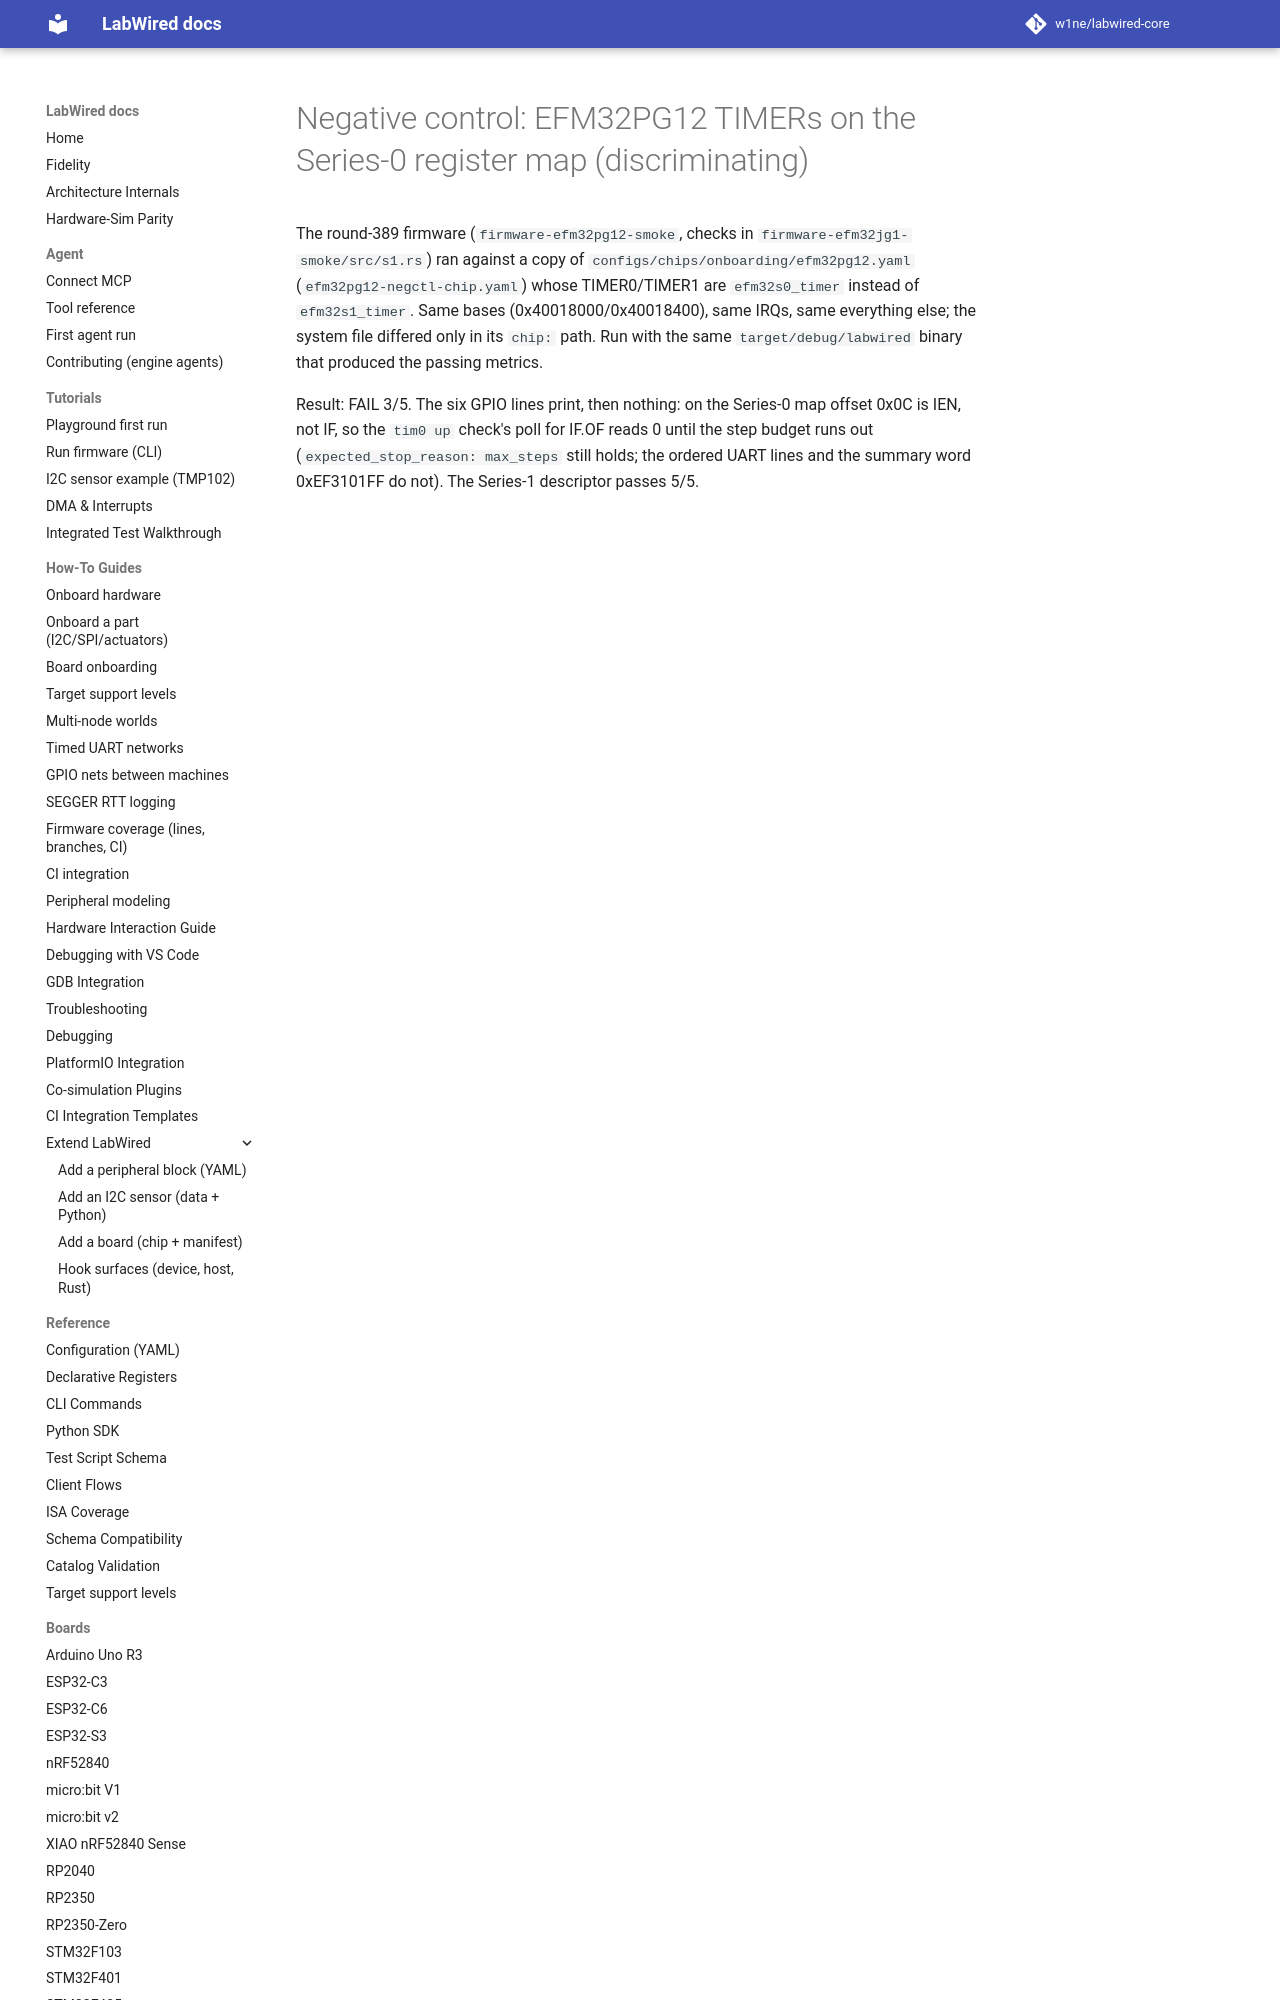

repository: w1ne/labwired-core · page: coverage/renode-onboarding/attempt-history/efm32pg12/2026-11-08-negative-control-series0-timer-map/index.html · generator: mkdocs

# Negative control: EFM32PG12 TIMERs on the Series-0 register map (discriminating)

The round-389 firmware (`firmware-efm32pg12-smoke`, checks in
`firmware-efm32jg1-smoke/src/s1.rs`) ran against a copy of
`configs/chips/onboarding/efm32pg12.yaml` (`efm32pg12-negctl-chip.yaml`) whose
TIMER0/TIMER1 are `efm32s0_timer` instead of `efm32s1_timer`. Same bases
(0x40018000/0x40018400), same IRQs, same
